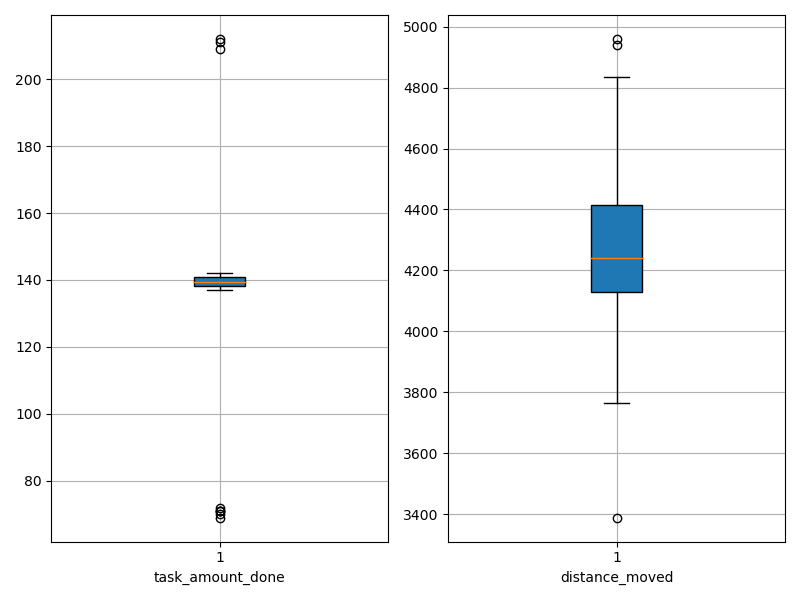

Data behind this chart, as committed beside it:
agent_id, task_amount_done, distance_moved
0, 141.0, 4157
1, 139.0, 4207
2, 140.0, 4274
3, 141.0, 3765
4, 140.0, 4188
5, 140.0, 4396
6, 140.0, 4290
7, 138.0, 4419
8, 142.0, 3928
9, 72.0, 4960
10, 69.0, 4939
11, 141.0, 4300
12, 209.0, 4149
13, 140.0, 4122
14, 71.0, 4833
15, 70.0, 4328
16, 139.0, 4281
17, 137.0, 3388
18, 139.0, 4117
19, 71.0, 4773
20, 141.0, 4491
21, 139.0, 4064
22, 139.0, 4325
23, 140.0, 4172
24, 211.0, 4024
25, 140.0, 3950
26, 212.0, 4171
27, 139.0, 4154
28, 139.0, 4441
29, 71.0, 4565
